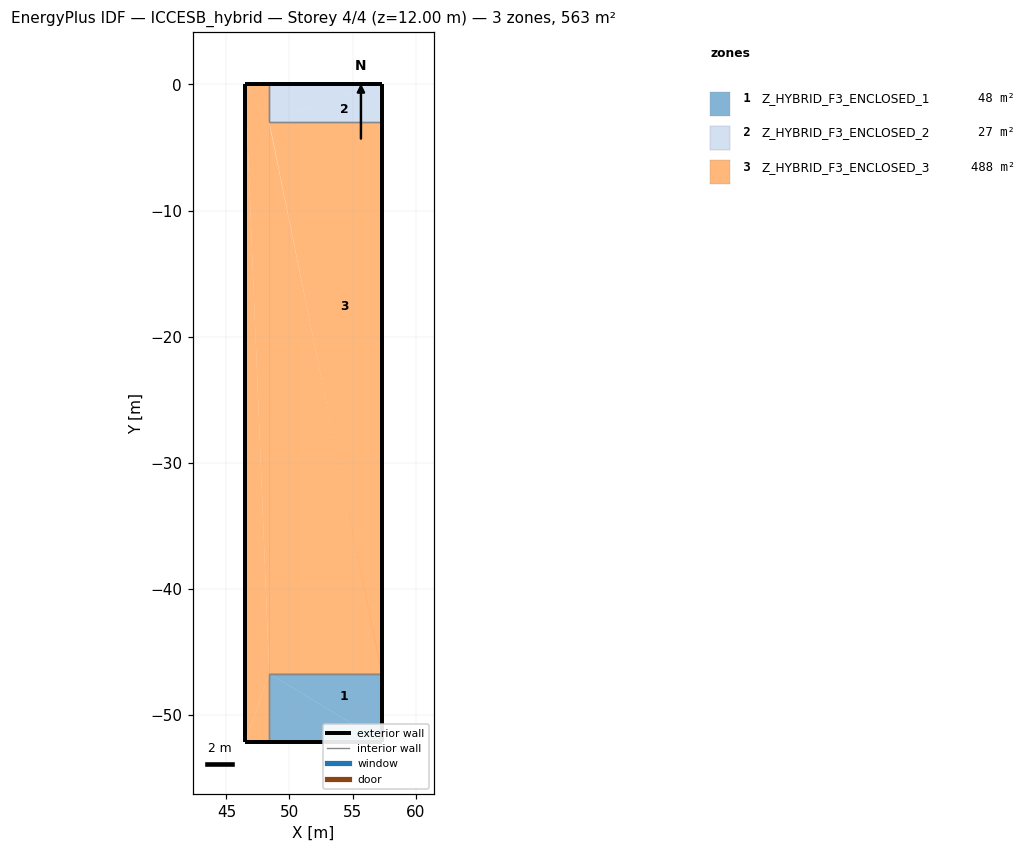
=== STOREY PLAN SPEC (per zone: floor XY polygon, exterior-wall plan segments, windows/doors) ===
zone 1: Z_HYBRID_F3_ENCLOSED_1  (48.1 m²)
  floor: (57.30, -46.70) (57.30, -52.10) (48.40, -46.70)
  floor: (48.40, -52.10) (48.40, -46.70) (57.30, -52.10)
  exterior wall: (48.40, -52.10) – (57.30, -52.10)  [8.9 m]
  exterior wall: (57.30, -52.10) – (57.30, -46.70)  [5.4 m]
  interior walls: 2
zone 2: Z_HYBRID_F3_ENCLOSED_2  (26.7 m²)
  floor: (57.30, 0.00) (57.30, -3.00) (48.40, -3.00)
  floor: (48.40, -3.00) (48.40, 0.00) (57.30, 0.00)
  exterior wall: (57.30, -3.00) – (57.30, 0.00)  [3.0 m]
  exterior wall: (57.30, 0.00) – (48.40, 0.00)  [8.9 m]
  interior walls: 2
zone 3: Z_HYBRID_F3_ENCLOSED_3  (487.9 m²)
  floor: (57.30, -3.00) (57.30, -46.70) (48.40, -3.00)
  floor: (48.40, -52.10) (46.50, -52.10) (48.40, -46.70)
  floor: (46.50, 0.00) (48.40, 0.00) (48.40, -3.00)
  floor: (57.30, -46.70) (48.40, -46.70) (48.40, -3.00)
  floor: (46.50, 0.00) (48.40, -3.00) (48.40, -46.70)
  floor: (48.40, -46.70) (46.50, -52.10) (46.50, 0.00)
  exterior wall: (57.30, -46.70) – (57.30, -3.00)  [43.7 m]
  exterior wall: (48.40, 0.00) – (46.50, 0.00)  [1.9 m]
  exterior wall: (46.50, 0.00) – (46.50, -52.10)  [52.1 m]
  exterior wall: (46.50, -52.10) – (48.40, -52.10)  [1.9 m]
  interior walls: 4

=== DERIVED (storey summary) ===
Building: ICCESB_hybrid
Storey: 4 of 4  (floor level z = 12.00 m)
Storey gross floor area: 562.7 m²
Zones on this storey: 3
  - Z_HYBRID_F3_ENCLOSED_1: floor 48.1 m²; exterior wall 14.3 m (85.8 m²); WWR 0.0%
  - Z_HYBRID_F3_ENCLOSED_2: floor 26.7 m²; exterior wall 11.9 m (71.4 m²); WWR 0.0%
  - Z_HYBRID_F3_ENCLOSED_3: floor 487.9 m²; exterior wall 99.6 m (597.6 m²); WWR 0.0%
Zone adjacency (shared interzone walls):
  - Z_HYBRID_F3_ENCLOSED_1 ↔ Z_HYBRID_F3_ENCLOSED_3
  - Z_HYBRID_F3_ENCLOSED_2 ↔ Z_HYBRID_F3_ENCLOSED_3